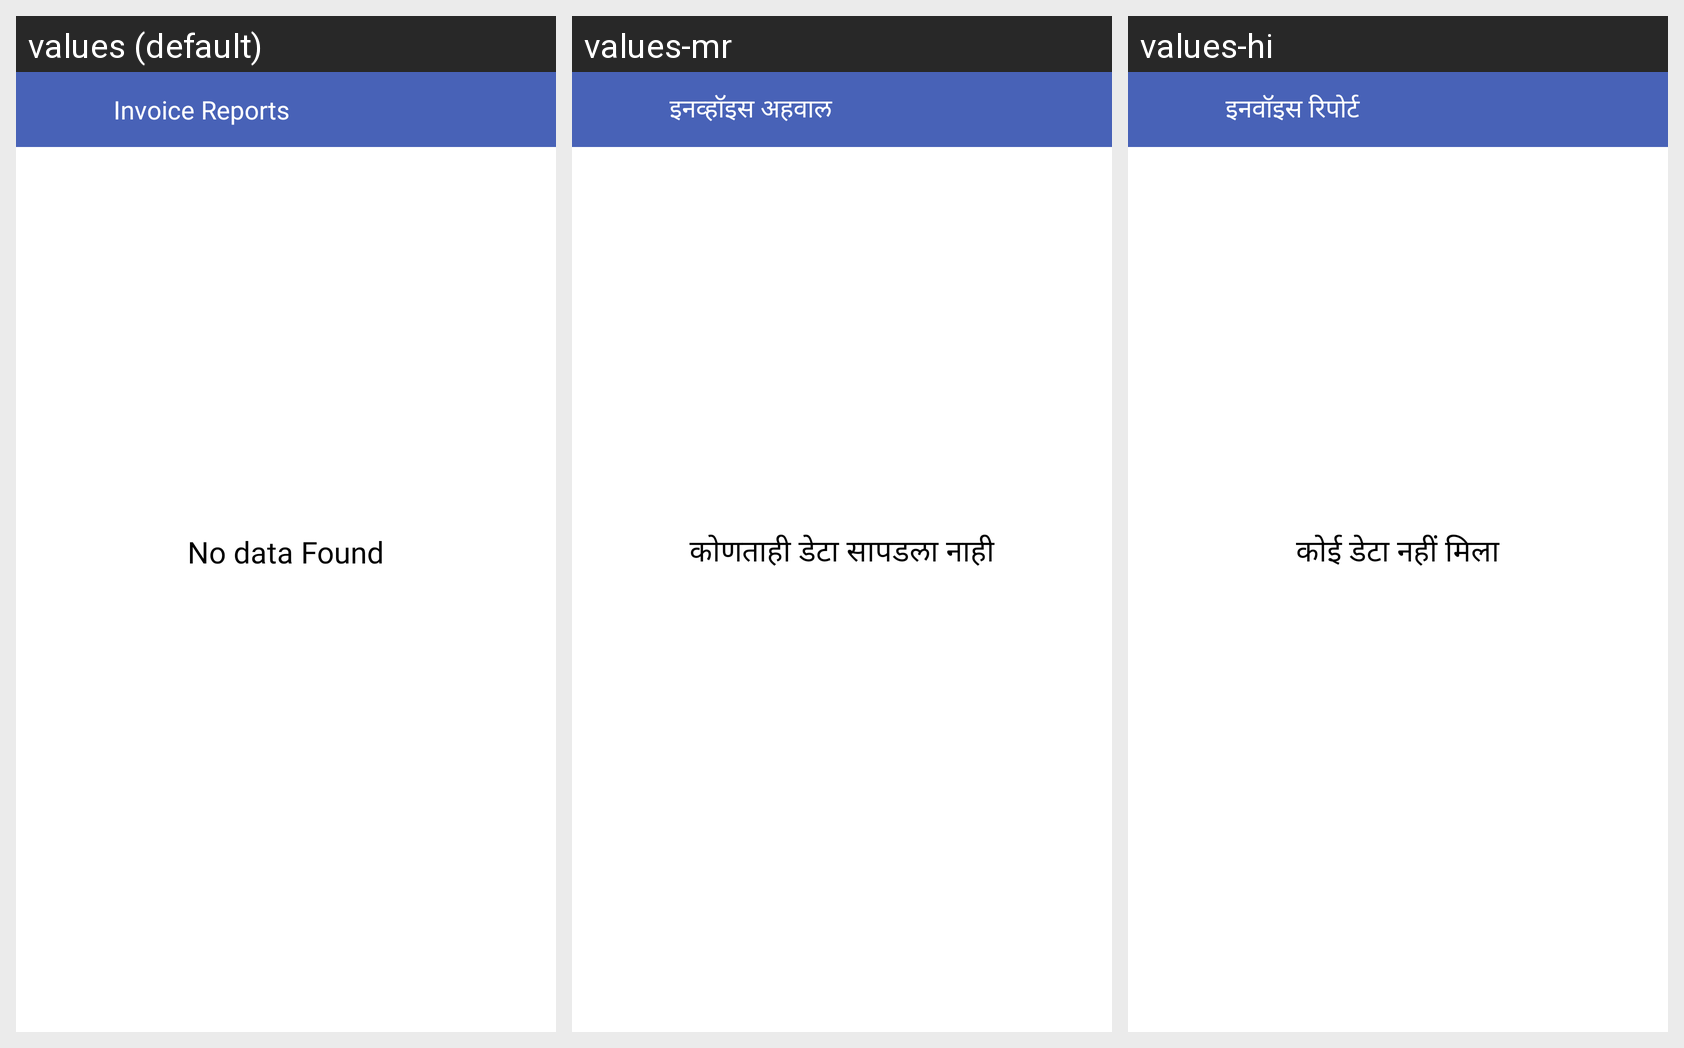

Locale-by-locale string values for the Android screen shown in this grid:
Android screen res/layout/fragment_invoice_mess_member_payment_report.xml rendered under 3 locales, left to right: values (default), values-mr, values-hi. Device: Nexus 5 (rendered at 1080×1920; each locale shown at half size, 540×960, under a caption strip naming it); theme AppTheme.
Strings drawn on this screen, with the default value and each locale's value (text and hints the layout hard-codes, and strings that could not be matched under every locale, appear in the picture but are not listed):

ui_invoice_reports
  values: Invoice Reports
  values-mr: इनव्हॉइस अहवाल
  values-hi: इनवॉइस रिपोर्ट

ui_no_data_found
  values: No data Found
  values-mr: कोणताही डेटा सापडला नाही
  values-hi: कोई डेटा नहीं मिला
